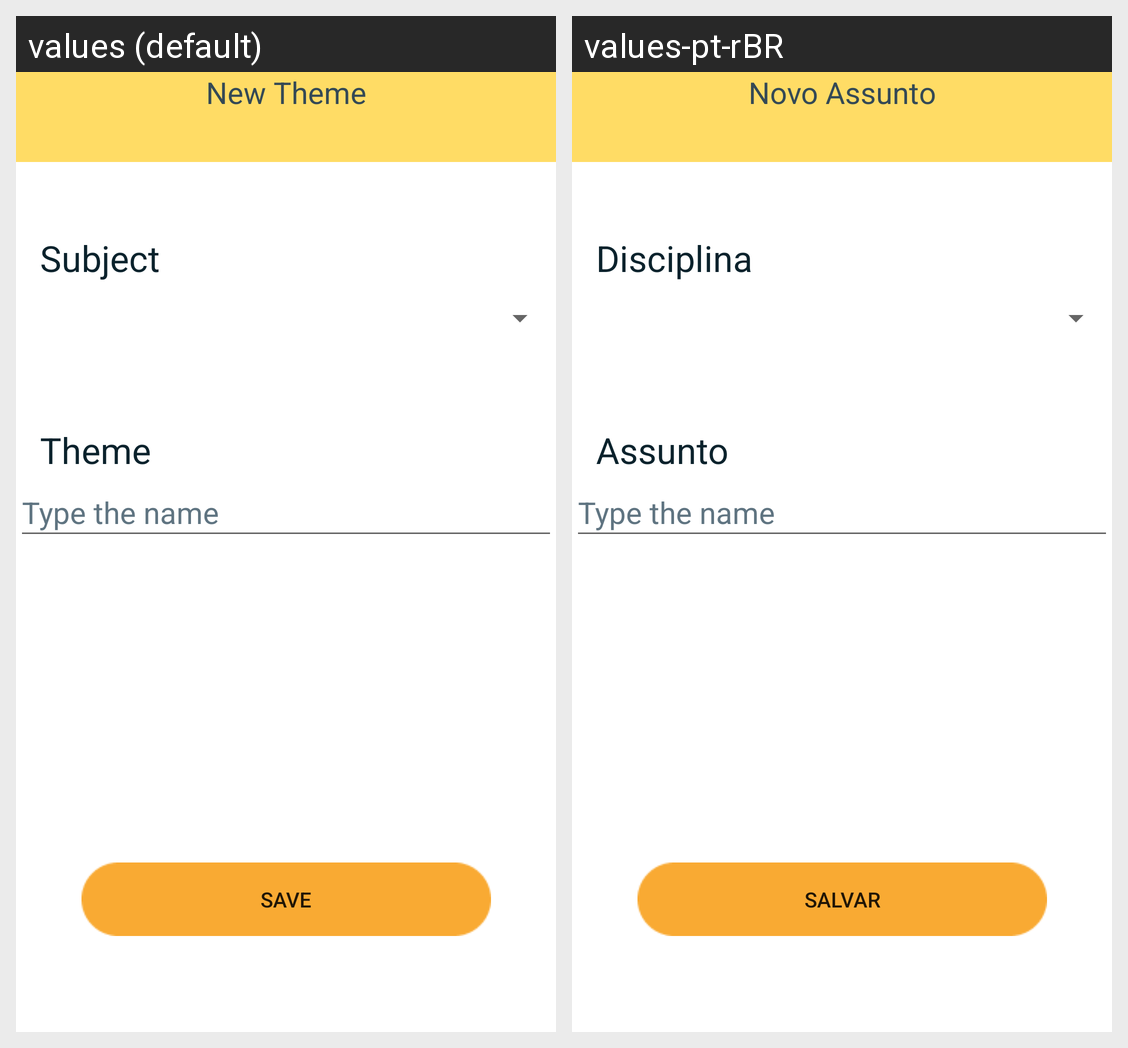

Translations of the strings shown on this Android screen, per locale in the grid:
Android screen res/layout/activity_add_assunto.xml rendered under 2 locales, left to right: values (default), values-pt-rBR. Device: Nexus 5 (rendered at 1080×1920; each locale shown at half size, 540×960, under a caption strip naming it); theme Theme.ORevisor.
Strings drawn on this screen, with the default value and each locale's value (text and hints the layout hard-codes, and strings that could not be matched under every locale, appear in the picture but are not listed):

new_assunto
  values: New Theme
  values-pt-rBR: Novo Assunto

disciplina
  values: Subject
  values-pt-rBR: Disciplina

assunto
  values: Theme
  values-pt-rBR: Assunto

inserir_nome
  values: Type the name
  values-pt-rBR: Type the name

salvar
  values: Save
  values-pt-rBR: Salvar
